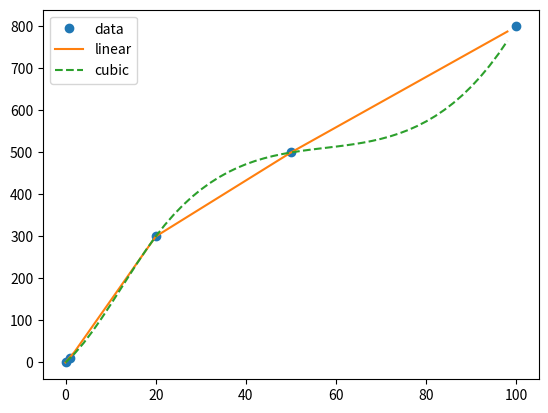

Write the Python code that produced this figure.
from scipy.interpolate import interp1d
from scipy.interpolate import UnivariateSpline
import numpy as np
import matplotlib.pyplot as plt

# # x = np.linspace(0, 10, num=11, endpoint=True)
# # y = np.cos(-x**2/9.0)
# # y = x
x = np.array([0, 1, 20, 50, 100])
y = np.array([0, 10, 300, 500, 800])
f = interp1d(x, y)
f2 = interp1d(x, y, kind='cubic')

xnew = np.linspace(0, 100, num=50, endpoint=False)
plt.plot(x, y, 'o', xnew, f(xnew), '-', xnew, f2(xnew), '--')
plt.legend(['data', 'linear', 'cubic'], loc='best')
plt.show()

# Test UnivariateSpline - this needs a uniform x range to work
# x = np.array([1, 2, 3, 4, 5])
# spl = UnivariateSpline(x, y)
# spl.set_smoothing_factor(0.5)
# plt.plot(x, spl(x), 'b', lw=3)
# plt.show()

# x = np.linspace(-3, 3, 50)
# y = np.exp(-x**2) + 0.1 * np.random.randn(50)
# plt.plot(x, y, 'ro', ms=5)

# spl = UnivariateSpline(x, y)
# xs = np.linspace(-3, 3, 1000)
# plt.plot(xs, spl(xs), 'g', lw=3)

# spl.set_smoothing_factor(0.5)
# plt.plot(xs, spl(xs), 'b', lw=3)
# plt.show()
